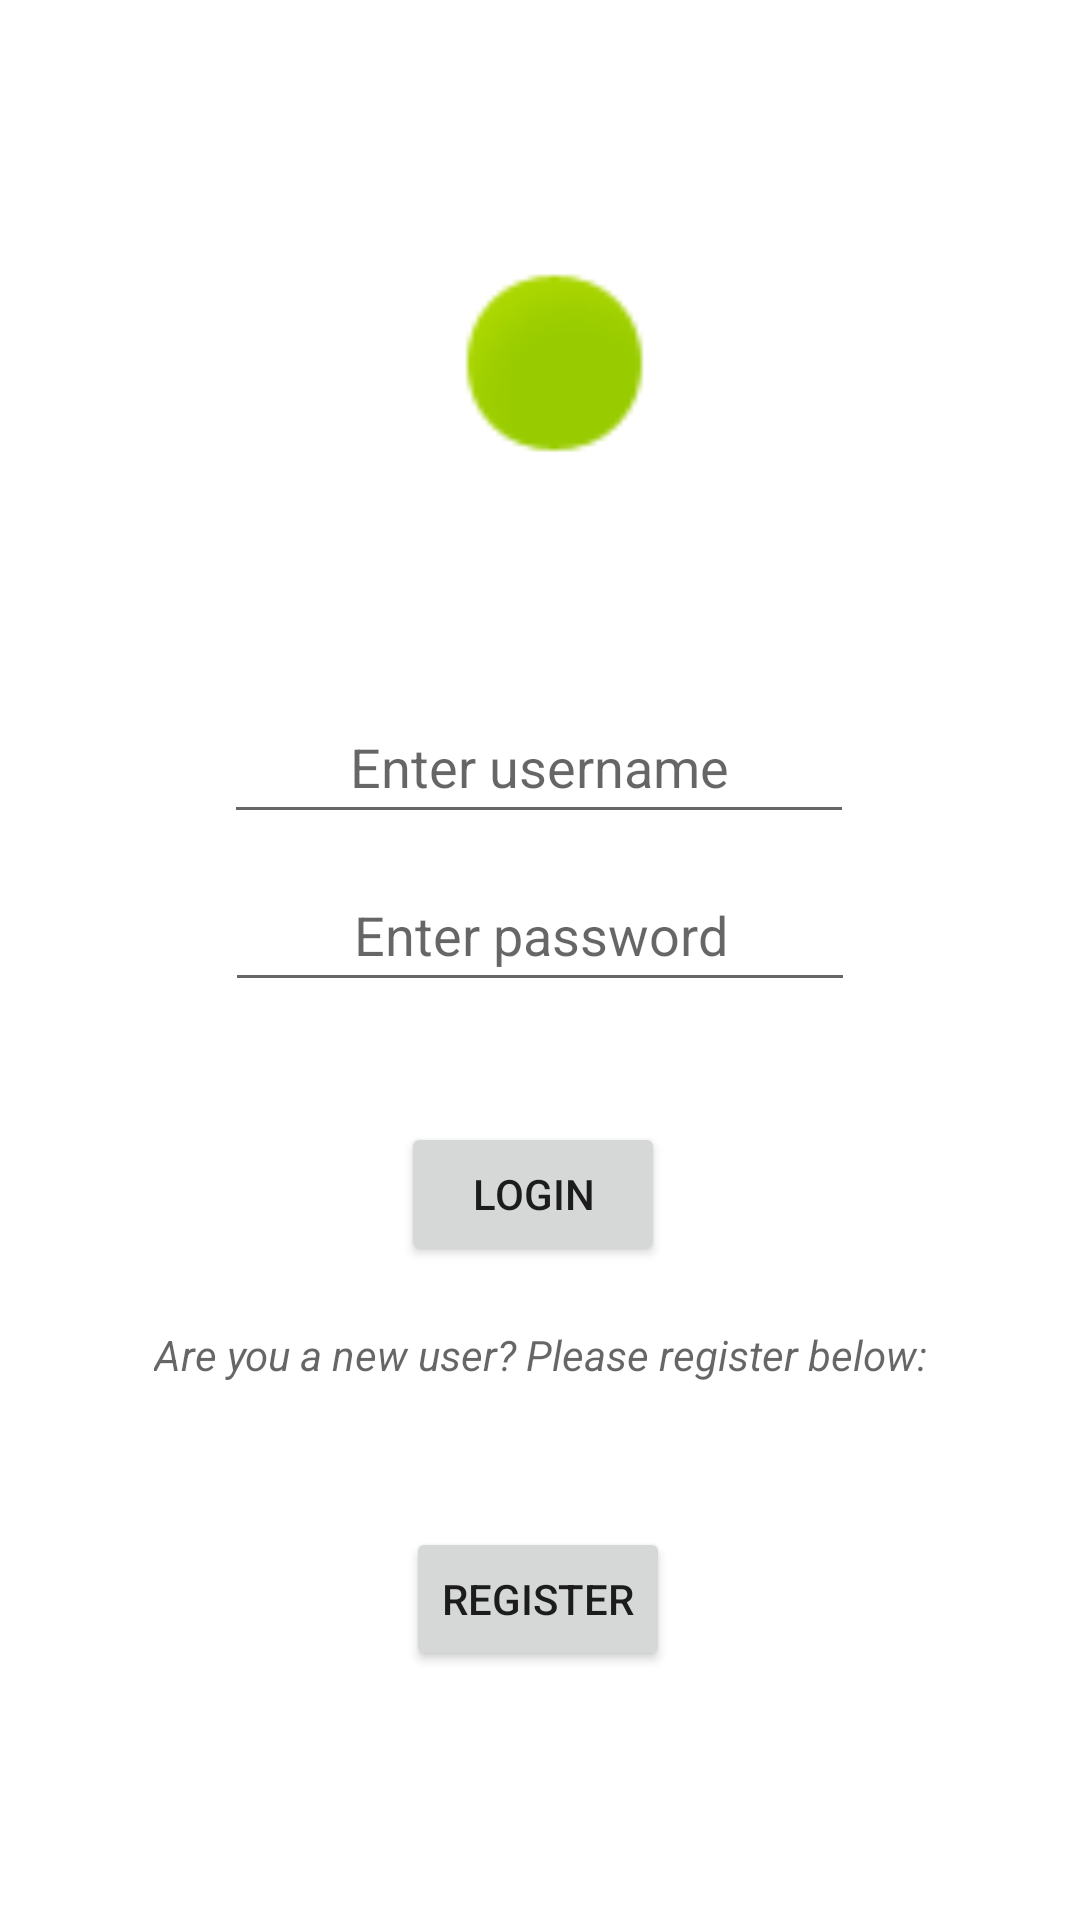

Reconstruct the res/layout file that produces this screen, plus the resources it refers to.
<!-- AndroidManifest.xml: application theme Theme.Login1229219 -->
<!-- res/layout/activity_main.xml -->
<?xml version="1.0" encoding="utf-8"?>
<androidx.constraintlayout.widget.ConstraintLayout xmlns:android="http://schemas.android.com/apk/res/android"
    xmlns:app="http://schemas.android.com/apk/res-auto"
    xmlns:tools="http://schemas.android.com/tools"
    android:layout_width="match_parent"
    android:layout_height="match_parent"
    tools:context=".MainActivity">

    <ImageView
        android:id="@+id/imageView"
        android:layout_width="93dp"
        android:layout_height="82dp"
        android:layout_marginTop="80dp"
        app:layout_constraintEnd_toEndOf="parent"
        app:layout_constraintHorizontal_bias="0.518"
        app:layout_constraintStart_toStartOf="parent"
        app:layout_constraintTop_toTopOf="parent"
        app:srcCompat="@android:drawable/presence_online" />

    <EditText
        android:id="@+id/et_username"
        android:layout_width="wrap_content"
        android:layout_height="wrap_content"
        android:layout_marginTop="68dp"
        android:ems="10"
        android:hint="@string/username"
        android:inputType="textPersonName"
        android:minHeight="48dp"
        android:textAlignment="center"
        android:drawableStart="@drawable/username_icon"
        app:layout_constraintEnd_toEndOf="parent"
        app:layout_constraintHorizontal_bias="0.497"
        app:layout_constraintStart_toStartOf="parent"
        app:layout_constraintTop_toBottomOf="@+id/imageView" />

    <EditText
        android:id="@+id/et_password"
        android:layout_width="wrap_content"
        android:layout_height="wrap_content"
        android:layout_marginTop="8dp"
        android:ems="10"
        android:hint="@string/password"
        android:inputType="textPassword"
        android:minHeight="48dp"
        android:textAlignment="center"
        android:drawableStart="@drawable/password_icon"
        app:layout_constraintEnd_toEndOf="parent"
        app:layout_constraintStart_toStartOf="parent"
        app:layout_constraintTop_toBottomOf="@+id/et_username" />

    <Button
        android:id="@+id/b_login"
        android:layout_width="wrap_content"
        android:layout_height="wrap_content"
        android:layout_marginTop="40dp"
        android:text="@string/lgoin"
        app:layout_constraintEnd_toEndOf="parent"
        app:layout_constraintHorizontal_bias="0.492"
        app:layout_constraintStart_toStartOf="parent"
        app:layout_constraintTop_toBottomOf="@+id/et_password" />

    <TextView
        android:id="@+id/textView"
        android:layout_width="wrap_content"
        android:layout_height="wrap_content"
        android:layout_marginTop="20dp"
        android:hint="@string/newuser"
        android:textStyle="italic"
        app:layout_constraintEnd_toEndOf="parent"
        app:layout_constraintStart_toStartOf="parent"
        app:layout_constraintTop_toBottomOf="@+id/b_login" />

    <Button
        android:id="@+id/b_register"
        android:layout_width="wrap_content"
        android:layout_height="wrap_content"
        android:layout_marginTop="48dp"
        android:text="@string/register"
        app:layout_constraintEnd_toEndOf="parent"
        app:layout_constraintHorizontal_bias="0.498"
        app:layout_constraintStart_toStartOf="parent"
        app:layout_constraintTop_toBottomOf="@+id/textView" />

    <TextView
        android:id="@+id/tv_loggedIn"
        android:layout_width="wrap_content"
        android:layout_height="wrap_content"
        android:layout_marginTop="20dp"
        android:text="@string/loggedin"
        android:textSize="20sp"
        android:visibility="invisible"
        app:layout_constraintEnd_toEndOf="parent"
        app:layout_constraintHorizontal_bias="0.512"
        app:layout_constraintStart_toStartOf="parent"
        app:layout_constraintTop_toBottomOf="@+id/imageView" />

</androidx.constraintlayout.widget.ConstraintLayout>
<!-- resources referenced by this layout -->
<resources>
  <string name="lgoin">login</string>
  <string name="loggedin">You have logged in correctly!</string>
  <string name="newuser">Are you a new user? Please register below:</string>
  <string name="password">Enter password</string>
  <string name="register">Register</string>
  <string name="username">Enter username</string>
  <style name="Theme.Login1229219" parent="Theme.MaterialComponents.DayNight.DarkActionBar">
          
          <item name="colorPrimary">@color/purple_500</item>
          <item name="colorPrimaryVariant">@color/purple_700</item>
          <item name="colorOnPrimary">@color/white</item>
          
          <item name="colorSecondary">@color/teal_200</item>
          <item name="colorSecondaryVariant">@color/teal_700</item>
          <item name="colorOnSecondary">@color/black</item>
          
          <item name="android:statusBarColor">?attr/colorPrimaryVariant</item>
          
      </style>
  <!-- not gathered from this repository: default colours our renderer supplied (Android Studio template values) -->
  <color name="purple_500">#FF6200EE</color>
  <color name="purple_700">#FF3700B3</color>
  <color name="teal_200">#FF03DAC5</color>
  <color name="teal_700">#FF018786</color>
  <color name="black">#FF000000</color>
  <color name="white">#FFFFFFFF</color>
</resources>
